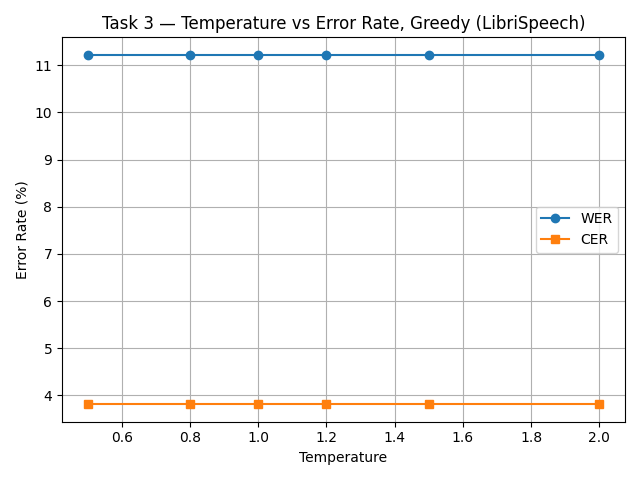

Data behind this chart, as committed beside it:
temperature, wer, cer
0.5, 0.1122, 0.03813
0.8, 0.1122, 0.03813
1.0, 0.1122, 0.03813
1.2, 0.1122, 0.03813
1.5, 0.1122, 0.03813
2.0, 0.1122, 0.03813
